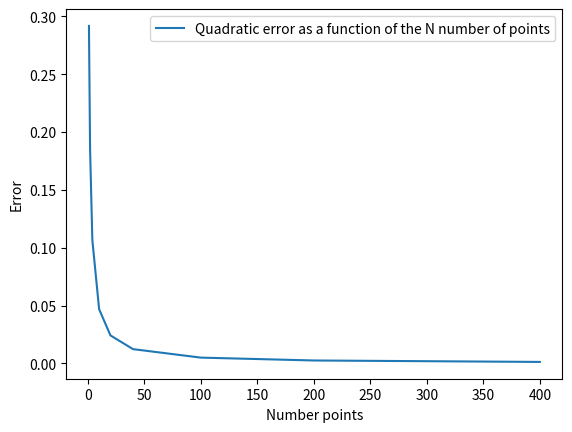

Reproduce this figure in Python.
import matplotlib.pyplot as plt
import seaborn

def integrate (f, a, b, N):
    step = abs(b-a)/(N+1)
    sum = 0
    for index in range(1, N+2):
        sum += f(index*step)*step
    return sum

def plotError():
    x = [1, 2, 4 , 10, 20, 40, 100, 200, 400]
    func = lambda i: abs(integrate(lambda z: z**2, 0, 1, i) - 1/3)
    y = list(map(func, x))

    plt.plot(x, y,
    label="Quadratic error as a function of the N number of points")
    plt.xlabel("Number points")
    plt.ylabel("Error")
    plt.legend()
    plt.show()


plotError()
